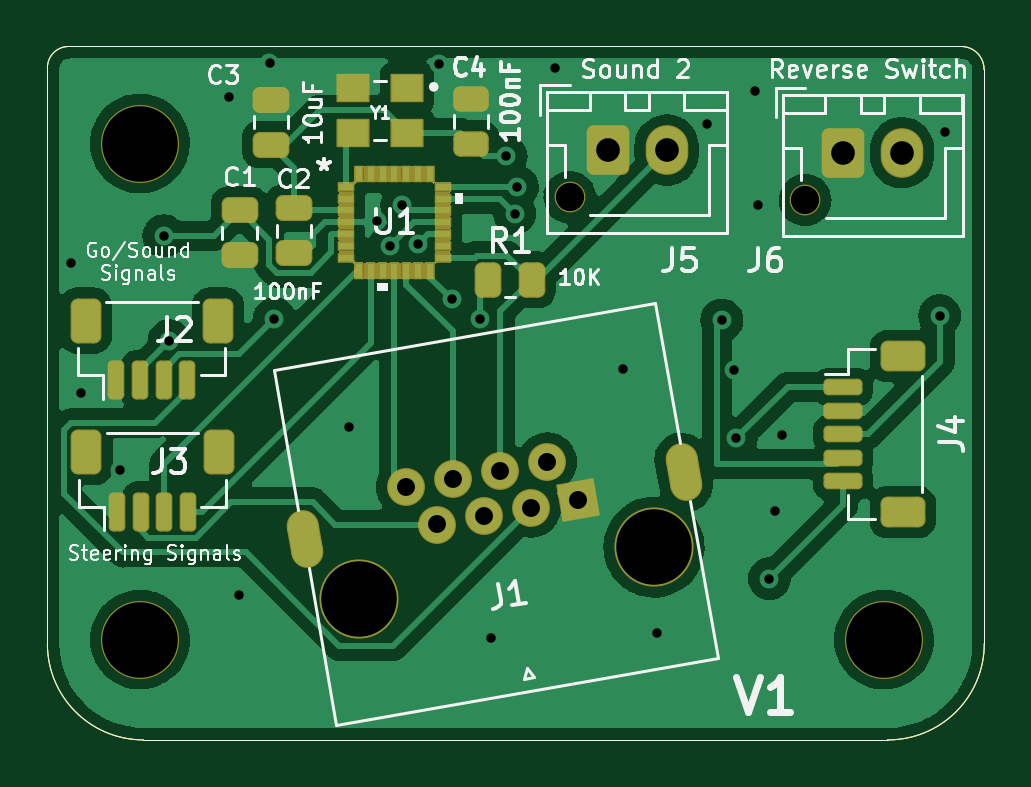
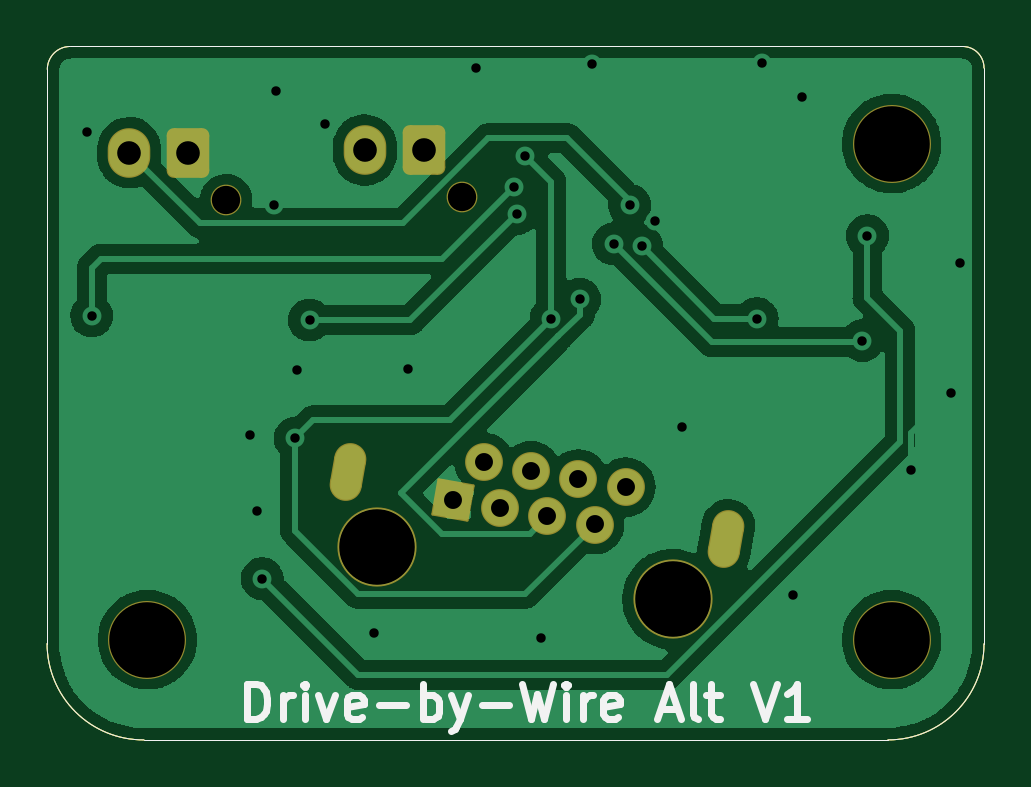
Circuit board: 11 layer files. Board 39.7 x 29.4 mm.
- bottom_copper: DriveByWireInputAltSTM32QFN28-B_Cu.gbr (68461 bytes)
- bottom_mask: DriveByWireInputAltSTM32QFN28-B_Mask.gbr (3481 bytes)
- paste: DriveByWireInputAltSTM32QFN28-B_Paste.gbr (1096 bytes)
- bottom_silk: DriveByWireInputAltSTM32QFN28-B_Silkscreen.gbr (4449 bytes)
- outline: DriveByWireInputAltSTM32QFN28-Edge_Cuts.gbr (1063 bytes)
- top_copper: DriveByWireInputAltSTM32QFN28-F_Cu.gbr (96275 bytes)
- top_mask: DriveByWireInputAltSTM32QFN28-F_Mask.gbr (52041 bytes)
- paste: DriveByWireInputAltSTM32QFN28-F_Paste.gbr (17220 bytes)
- top_silk: DriveByWireInputAltSTM32QFN28-F_Silkscreen.gbr (34331 bytes)
- drill: DriveByWireInputAltSTM32QFN28-NPTH.drl (575 bytes)
- drill: DriveByWireInputAltSTM32QFN28-PTH.drl (1349 bytes)

=== bottom_copper: DriveByWireInputAltSTM32QFN28-B_Cu.gbr (68461 bytes, source omitted) ===
=== bottom_mask: DriveByWireInputAltSTM32QFN28-B_Mask.gbr (3481 bytes, source withheld) ===
=== paste: DriveByWireInputAltSTM32QFN28-B_Paste.gbr ===
G04 #@! TF.GenerationSoftware,KiCad,Pcbnew,(6.0.0)*
G04 #@! TF.CreationDate,2022-07-24T15:30:20-05:00*
G04 #@! TF.ProjectId,DriveByWireInputAltSTM32QFN28,44726976-6542-4795-9769-7265496e7075,rev?*
G04 #@! TF.SameCoordinates,Original*
G04 #@! TF.FileFunction,Paste,Bot*
G04 #@! TF.FilePolarity,Positive*
%FSLAX46Y46*%
G04 Gerber Fmt 4.6, Leading zero omitted, Abs format (unit mm)*
G04 Created by KiCad (PCBNEW (6.0.0)) date 2022-07-24 15:30:20*
%MOMM*%
%LPD*%
G01*
G04 APERTURE LIST*
G04 #@! TA.AperFunction,Profile*
%ADD10C,0.050000*%
G04 #@! TD*
G04 APERTURE END LIST*
D10*
X132588000Y-110680500D02*
G75*
G03*
X136652000Y-114744500I4064000J0D01*
G01*
X172239940Y-86360000D02*
X172250164Y-110667800D01*
X132588000Y-110680500D02*
X132588000Y-86296602D01*
X172239940Y-86360000D02*
G75*
G03*
X171279873Y-85389743I-965162J5095D01*
G01*
X168153080Y-114744500D02*
G75*
G03*
X172250164Y-110667800I22733J4074289D01*
G01*
X171279820Y-85389720D02*
X133489685Y-85389720D01*
X133489685Y-85389720D02*
G75*
G03*
X132588000Y-86296602I0J-901700D01*
G01*
X168153080Y-114744500D02*
X136652000Y-114744500D01*
M02*

=== bottom_silk: DriveByWireInputAltSTM32QFN28-B_Silkscreen.gbr ===
G04 #@! TF.GenerationSoftware,KiCad,Pcbnew,(6.0.0)*
G04 #@! TF.CreationDate,2022-07-24T15:30:20-05:00*
G04 #@! TF.ProjectId,DriveByWireInputAltSTM32QFN28,44726976-6542-4795-9769-7265496e7075,rev?*
G04 #@! TF.SameCoordinates,Original*
G04 #@! TF.FileFunction,Legend,Bot*
G04 #@! TF.FilePolarity,Positive*
%FSLAX46Y46*%
G04 Gerber Fmt 4.6, Leading zero omitted, Abs format (unit mm)*
G04 Created by KiCad (PCBNEW (6.0.0)) date 2022-07-24 15:30:20*
%MOMM*%
%LPD*%
G01*
G04 APERTURE LIST*
%ADD10C,0.300000*%
G04 #@! TA.AperFunction,Profile*
%ADD11C,0.050000*%
G04 #@! TD*
G04 APERTURE END LIST*
D10*
X163781428Y-113858571D02*
X163781428Y-112358571D01*
X163424285Y-112358571D01*
X163210000Y-112430000D01*
X163067142Y-112572857D01*
X162995714Y-112715714D01*
X162924285Y-113001428D01*
X162924285Y-113215714D01*
X162995714Y-113501428D01*
X163067142Y-113644285D01*
X163210000Y-113787142D01*
X163424285Y-113858571D01*
X163781428Y-113858571D01*
X162281428Y-113858571D02*
X162281428Y-112858571D01*
X162281428Y-113144285D02*
X162210000Y-113001428D01*
X162138571Y-112930000D01*
X161995714Y-112858571D01*
X161852857Y-112858571D01*
X161352857Y-113858571D02*
X161352857Y-112858571D01*
X161352857Y-112358571D02*
X161424285Y-112430000D01*
X161352857Y-112501428D01*
X161281428Y-112430000D01*
X161352857Y-112358571D01*
X161352857Y-112501428D01*
X160781428Y-112858571D02*
X160424285Y-113858571D01*
X160067142Y-112858571D01*
X158924285Y-113787142D02*
X159067142Y-113858571D01*
X159352857Y-113858571D01*
X159495714Y-113787142D01*
X159567142Y-113644285D01*
X159567142Y-113072857D01*
X159495714Y-112930000D01*
X159352857Y-112858571D01*
X159067142Y-112858571D01*
X158924285Y-112930000D01*
X158852857Y-113072857D01*
X158852857Y-113215714D01*
X159567142Y-113358571D01*
X158210000Y-113287142D02*
X157067142Y-113287142D01*
X156352857Y-113858571D02*
X156352857Y-112358571D01*
X156352857Y-112930000D02*
X156210000Y-112858571D01*
X155924285Y-112858571D01*
X155781428Y-112930000D01*
X155710000Y-113001428D01*
X155638571Y-113144285D01*
X155638571Y-113572857D01*
X155710000Y-113715714D01*
X155781428Y-113787142D01*
X155924285Y-113858571D01*
X156210000Y-113858571D01*
X156352857Y-113787142D01*
X155138571Y-112858571D02*
X154781428Y-113858571D01*
X154424285Y-112858571D02*
X154781428Y-113858571D01*
X154924285Y-114215714D01*
X154995714Y-114287142D01*
X155138571Y-114358571D01*
X153852857Y-113287142D02*
X152710000Y-113287142D01*
X152138571Y-112358571D02*
X151781428Y-113858571D01*
X151495714Y-112787142D01*
X151210000Y-113858571D01*
X150852857Y-112358571D01*
X150281428Y-113858571D02*
X150281428Y-112858571D01*
X150281428Y-112358571D02*
X150352857Y-112430000D01*
X150281428Y-112501428D01*
X150210000Y-112430000D01*
X150281428Y-112358571D01*
X150281428Y-112501428D01*
X149567142Y-113858571D02*
X149567142Y-112858571D01*
X149567142Y-113144285D02*
X149495714Y-113001428D01*
X149424285Y-112930000D01*
X149281428Y-112858571D01*
X149138571Y-112858571D01*
X148067142Y-113787142D02*
X148210000Y-113858571D01*
X148495714Y-113858571D01*
X148638571Y-113787142D01*
X148710000Y-113644285D01*
X148710000Y-113072857D01*
X148638571Y-112930000D01*
X148495714Y-112858571D01*
X148210000Y-112858571D01*
X148067142Y-112930000D01*
X147995714Y-113072857D01*
X147995714Y-113215714D01*
X148710000Y-113358571D01*
X146281428Y-113430000D02*
X145567142Y-113430000D01*
X146424285Y-113858571D02*
X145924285Y-112358571D01*
X145424285Y-113858571D01*
X144710000Y-113858571D02*
X144852857Y-113787142D01*
X144924285Y-113644285D01*
X144924285Y-112358571D01*
X144352857Y-112858571D02*
X143781428Y-112858571D01*
X144138571Y-112358571D02*
X144138571Y-113644285D01*
X144067142Y-113787142D01*
X143924285Y-113858571D01*
X143781428Y-113858571D01*
X142352857Y-112358571D02*
X141852857Y-113858571D01*
X141352857Y-112358571D01*
X140067142Y-113858571D02*
X140924285Y-113858571D01*
X140495714Y-113858571D02*
X140495714Y-112358571D01*
X140638571Y-112572857D01*
X140781428Y-112715714D01*
X140924285Y-112787142D01*
D11*
X132588000Y-110680500D02*
G75*
G03*
X136652000Y-114744500I4064000J0D01*
G01*
X172239940Y-86360000D02*
X172250164Y-110667800D01*
X132588000Y-110680500D02*
X132588000Y-86296602D01*
X172239940Y-86360000D02*
G75*
G03*
X171279873Y-85389743I-965162J5095D01*
G01*
X168153080Y-114744500D02*
G75*
G03*
X172250164Y-110667800I22733J4074289D01*
G01*
X171279820Y-85389720D02*
X133489685Y-85389720D01*
X133489685Y-85389720D02*
G75*
G03*
X132588000Y-86296602I0J-901700D01*
G01*
X168153080Y-114744500D02*
X136652000Y-114744500D01*
M02*

=== outline: DriveByWireInputAltSTM32QFN28-Edge_Cuts.gbr ===
G04 #@! TF.GenerationSoftware,KiCad,Pcbnew,(6.0.0)*
G04 #@! TF.CreationDate,2022-07-24T15:30:20-05:00*
G04 #@! TF.ProjectId,DriveByWireInputAltSTM32QFN28,44726976-6542-4795-9769-7265496e7075,rev?*
G04 #@! TF.SameCoordinates,Original*
G04 #@! TF.FileFunction,Profile,NP*
%FSLAX46Y46*%
G04 Gerber Fmt 4.6, Leading zero omitted, Abs format (unit mm)*
G04 Created by KiCad (PCBNEW (6.0.0)) date 2022-07-24 15:30:20*
%MOMM*%
%LPD*%
G01*
G04 APERTURE LIST*
G04 #@! TA.AperFunction,Profile*
%ADD10C,0.050000*%
G04 #@! TD*
G04 APERTURE END LIST*
D10*
X132588000Y-110680500D02*
G75*
G03*
X136652000Y-114744500I4064000J0D01*
G01*
X172239940Y-86360000D02*
X172250164Y-110667800D01*
X132588000Y-110680500D02*
X132588000Y-86296602D01*
X172239940Y-86360000D02*
G75*
G03*
X171279873Y-85389743I-965162J5095D01*
G01*
X168153080Y-114744500D02*
G75*
G03*
X172250164Y-110667800I22733J4074289D01*
G01*
X171279820Y-85389720D02*
X133489685Y-85389720D01*
X133489685Y-85389720D02*
G75*
G03*
X132588000Y-86296602I0J-901700D01*
G01*
X168153080Y-114744500D02*
X136652000Y-114744500D01*
M02*

=== top_copper: DriveByWireInputAltSTM32QFN28-F_Cu.gbr (96275 bytes, source omitted) ===
=== top_mask: DriveByWireInputAltSTM32QFN28-F_Mask.gbr (52041 bytes, source omitted) ===
=== paste: DriveByWireInputAltSTM32QFN28-F_Paste.gbr (17220 bytes, source omitted) ===
=== top_silk: DriveByWireInputAltSTM32QFN28-F_Silkscreen.gbr (34331 bytes, source omitted) ===
=== drill: DriveByWireInputAltSTM32QFN28-NPTH.drl ===
M48
; DRILL file {KiCad (6.0.0)} date Sun Jul 24 15:30:24 2022
; FORMAT={-:-/ absolute / inch / decimal}
; #@! TF.CreationDate,2022-07-24T15:30:24-05:00
; #@! TF.GenerationSoftware,Kicad,Pcbnew,(6.0.0)
; #@! TF.FileFunction,NonPlated,1,2,NPTH
FMAT,2
INCH
; #@! TA.AperFunction,NonPlated,NPTH,ComponentDrill
T1C0.0472
; #@! TA.AperFunction,NonPlated,NPTH,ComponentDrill
T2C0.1260
; #@! TA.AperFunction,NonPlated,NPTH,ComponentDrill
T3C0.1260
%
G90
G05
T1
X6.0906Y-3.6132
X6.4831Y-3.6177
T2
X5.374Y-3.5236
X5.374Y-4.3504
X5.7386Y-4.283
X6.6142Y-4.3504
T3
X6.231Y-4.1962
T0
M30

=== drill: DriveByWireInputAltSTM32QFN28-PTH.drl ===
M48
; DRILL file {KiCad (6.0.0)} date Sun Jul 24 15:30:24 2022
; FORMAT={-:-/ absolute / inch / decimal}
; #@! TF.CreationDate,2022-07-24T15:30:24-05:00
; #@! TF.GenerationSoftware,Kicad,Pcbnew,(6.0.0)
; #@! TF.FileFunction,Plated,1,2,PTH
FMAT,2
INCH
; #@! TA.AperFunction,Plated,PTH,ViaDrill
T1C0.0157
; #@! TA.AperFunction,Plated,PTH,ComponentDrill
T2C0.0197
; #@! TA.AperFunction,Plated,PTH,ComponentDrill
T3C0.0299
; #@! TA.AperFunction,Plated,PTH,ComponentDrill
T4C0.0394
%
G90
G05
T1
X5.2598Y-3.7224
X5.2752Y-3.9394
X5.3417Y-4.0669
X5.4142Y-3.6776
X5.4228Y-3.8519
X5.5228Y-3.4457
X5.5386Y-4.2768
X5.5902Y-3.3886
X5.5984Y-3.8154
X5.7232Y-3.9965
X5.7685Y-3.652
X5.7906Y-3.6945
X5.8106Y-3.6264
X5.8374Y-3.6909
X5.8728Y-3.3913
X5.8937Y-3.7835
X5.9413Y-3.8161
X5.9591Y-4.3469
X5.9843Y-3.5445
X5.9988Y-3.6406
X6.0031Y-3.5957
X6.0661Y-3.3969
X6.1795Y-3.8992
X6.2362Y-4.339
X6.3185Y-3.4917
X6.3441Y-3.8177
X6.3651Y-3.9016
X6.3681Y-4.015
X6.3996Y-3.4354
X6.4039Y-3.626
X6.4232Y-4.2488
X6.4323Y-4.1354
X6.4437Y-4.0087
X6.7071Y-3.8106
X6.7154Y-3.5039
T3
X5.8172Y-4.0965
X5.8689Y-4.1585
X5.8959Y-4.0826
X5.9476Y-4.1446
X5.9746Y-4.0687
X6.0264Y-4.1308
X6.0533Y-4.0548
X6.1051Y-4.1169
T4
X6.1535Y-3.5344
X6.252Y-3.5344
X6.5461Y-3.539
X6.6445Y-3.539
T2
G00X5.6535Y-4.204
M15
G01X5.646Y-4.1614
M16
G05
G00X6.2839Y-4.0929
M15
G01X6.2764Y-4.0502
M16
G05
T0
M30

